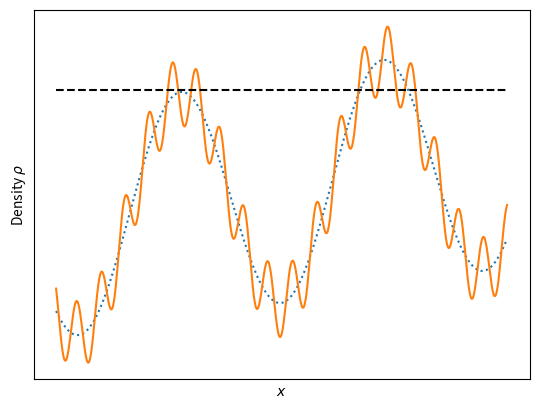

Python code for this plot:
import numpy as np
import matplotlib.pyplot as plt

x = np.linspace(4,18,1000)
y = np.ones(1000)
y = y*1.375
plt.plot(x,np.sin(x)+0.045*x,linestyle = ':')
plt.plot(x,np.sin(x)+0.045*x+0.3*np.sin(8.45983*x))
plt.plot(x,y,linestyle = '--',color = 'black')
plt.ylabel('Density $\\rho$')
plt.xlabel('$x$')
plt.xticks([])
plt.yticks([])
plt.savefig('bottomup.png')
